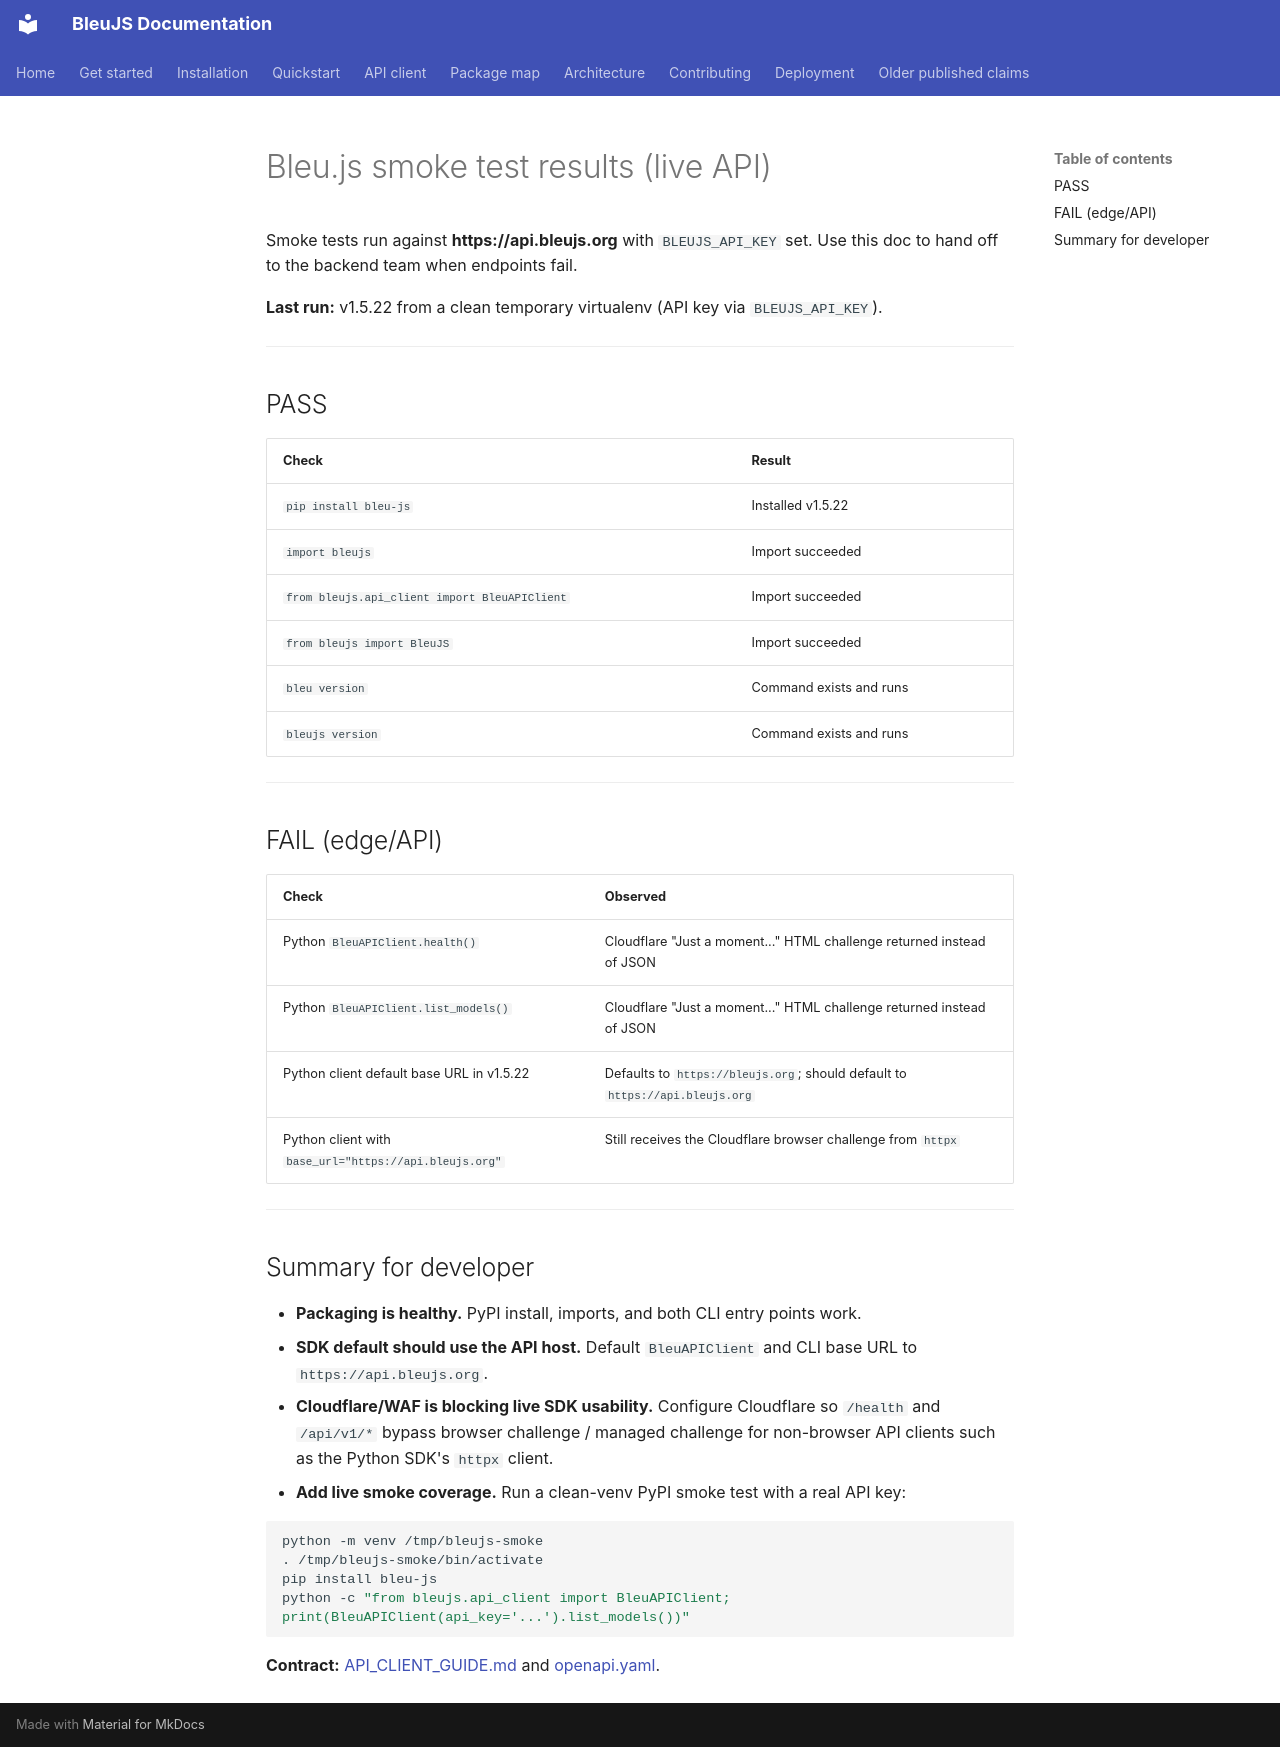

repository: HelloblueAI/Bleu.js · page: SMOKE_TEST_RESULTS/index.html · generator: mkdocs

# Bleu.js smoke test results (live API)

Smoke tests run against **https://api.bleujs.org** with `BLEUJS_API_KEY` set. Use this doc to hand off to the backend team when endpoints fail.

**Last run:** v1.5.22 from a clean temporary virtualenv (API key via `BLEUJS_API_KEY`).

---

## PASS

| Check | Result |
|-------|--------|
| `pip install bleu-js` | Installed v1.5.22 |
| `import bleujs` | Import succeeded |
| `from bleujs.api_client import BleuAPIClient` | Import succeeded |
| `from bleujs import BleuJS` | Import succeeded |
| `bleu version` | Command exists and runs |
| `bleujs version` | Command exists and runs |

---

## FAIL (edge/API)

| Check | Observed |
|-------|----------|
| Python `BleuAPIClient.health()` | Cloudflare "Just a moment..." HTML challenge returned instead of JSON |
| Python `BleuAPIClient.list_models()` | Cloudflare "Just a moment..." HTML challenge returned instead of JSON |
| Python client default base URL in v1.5.22 | Defaults to `https://bleujs.org`; should default to `https://api.bleujs.org` |
| Python client with `base_url="https://api.bleujs.org"` | Still receives the Cloudflare browser challenge from `httpx` |

---

## Summary for developer

- **Packaging is healthy.** PyPI install, imports, and both CLI entry points work.
- **SDK default should use the API host.** Default `BleuAPIClient` and CLI base URL to `https://api.bleujs.org`.
- **Cloudflare/WAF is blocking live SDK usability.** Configure Cloudflare so `/health` and `/api/v1/*` bypass browser challenge / managed challenge for non-browser API clients such as the Python SDK's `httpx` client.
- **Add live smoke coverage.** Run a clean-venv PyPI smoke test with a real API key:

```bash
python -m venv /tmp/bleujs-smoke
. /tmp/bleujs-smoke/bin/activate
pip install bleu-js
python -c "from bleujs.api_client import BleuAPIClient; print(BleuAPIClient(api_key='...').list_models())"
```

**Contract:** [API_CLIENT_GUIDE.md](API_CLIENT_GUIDE.md) and [openapi.yaml](api/openapi.yaml).
